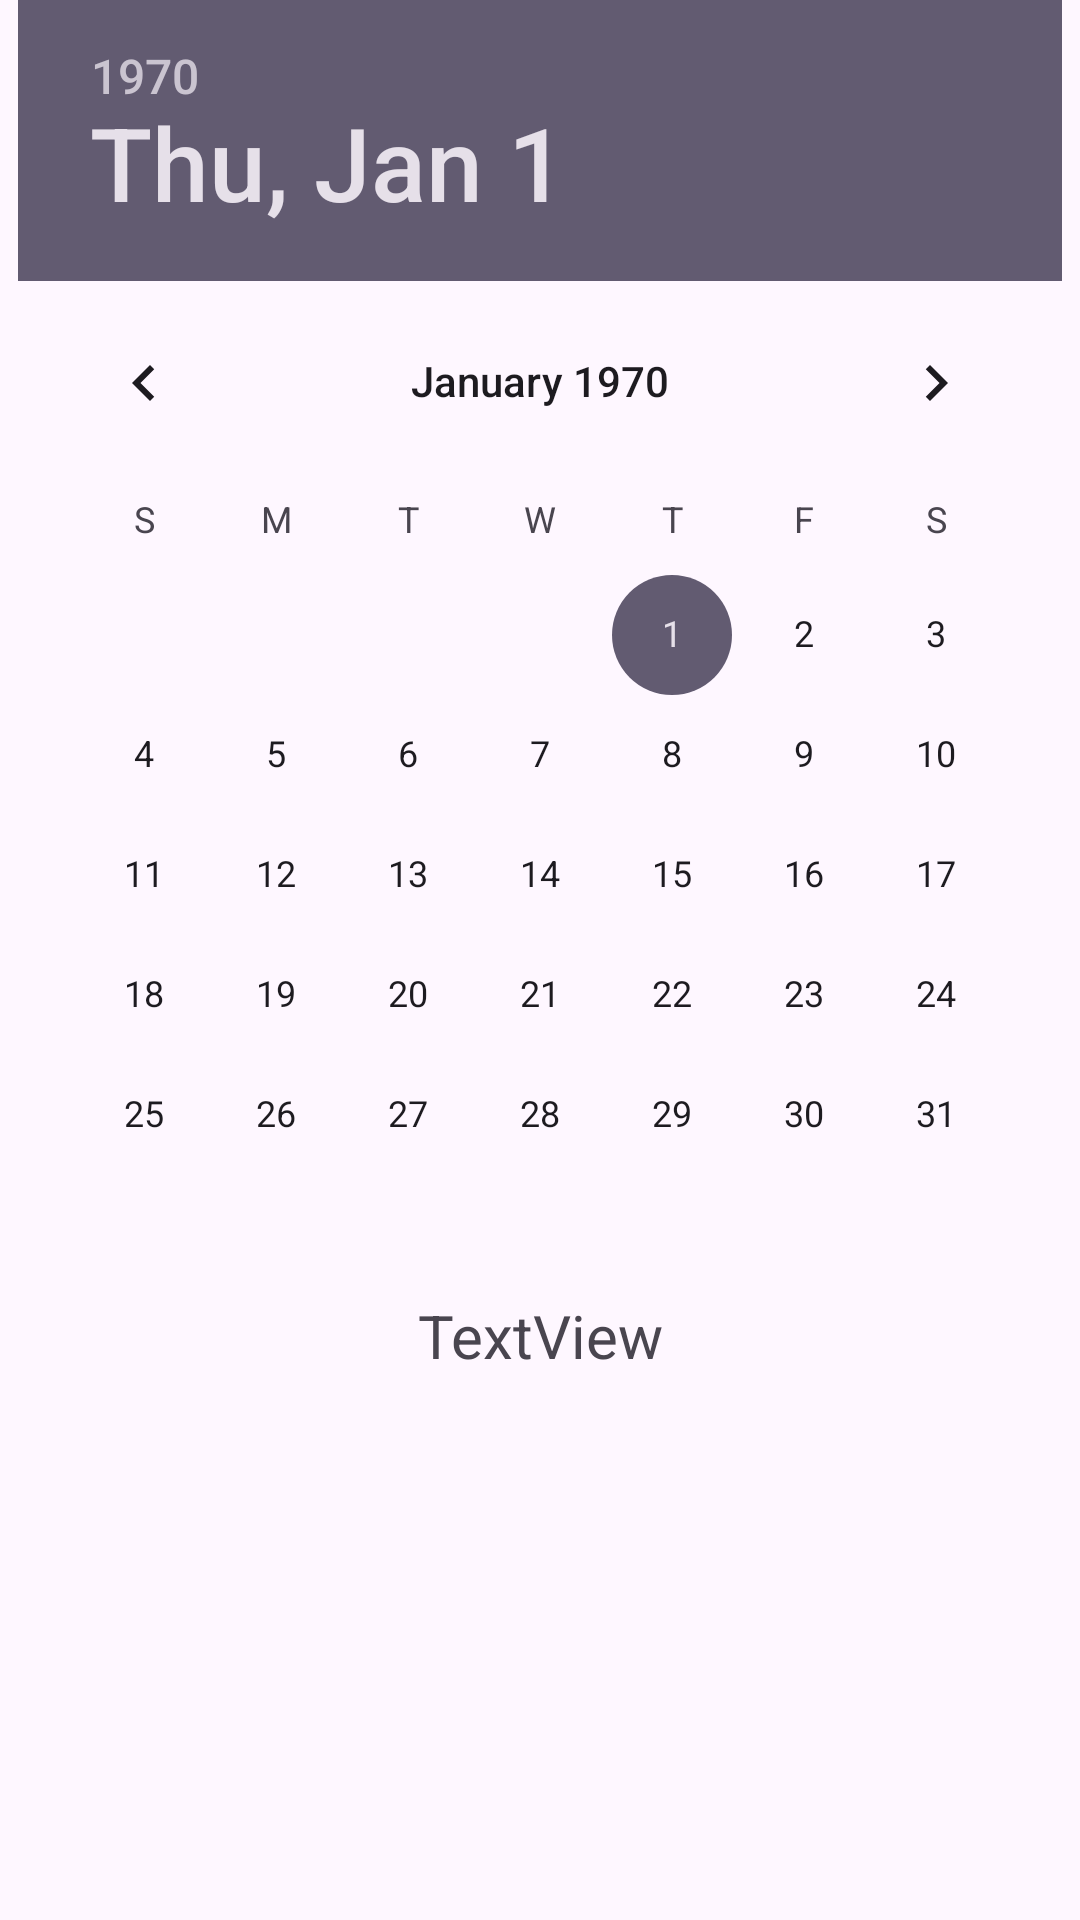

Write the Android layout XML for this screen, with the resource values it uses.
<!-- AndroidManifest.xml: application theme Theme.Afreen -->
<!-- res/layout/activity_date_picker.xml -->
<?xml version="1.0" encoding="utf-8"?>
<androidx.constraintlayout.widget.ConstraintLayout xmlns:android="http://schemas.android.com/apk/res/android"
    xmlns:app="http://schemas.android.com/apk/res-auto"
    xmlns:tools="http://schemas.android.com/tools"
    android:id="@+id/main"
    android:layout_width="match_parent"
    android:layout_height="match_parent"
    tools:context=".DatePicker">

    <DatePicker
        android:id="@+id/DatePicker"
        android:layout_width="wrap_content"
        android:layout_height="wrap_content"
        app:layout_constraintEnd_toEndOf="parent"
        app:layout_constraintStart_toStartOf="parent"
        app:layout_constraintTop_toTopOf="parent" />

    <TextView
        android:id="@+id/textView"
        android:layout_width="wrap_content"
        android:layout_height="wrap_content"
        android:gravity="center"
        android:text="TextView"
        android:textSize="20dp"
        app:layout_constraintEnd_toEndOf="parent"
        app:layout_constraintStart_toStartOf="parent"
        app:layout_constraintTop_toBottomOf="@+id/DatePicker" />

</androidx.constraintlayout.widget.ConstraintLayout>
<!-- resources referenced by this layout -->
<resources>
  <style name="Theme.Afreen" parent="Base.Theme.Afreen" />
  <style name="Base.Theme.Afreen" parent="Theme.Material3.DayNight.NoActionBar">
          
          
      </style>
</resources>
